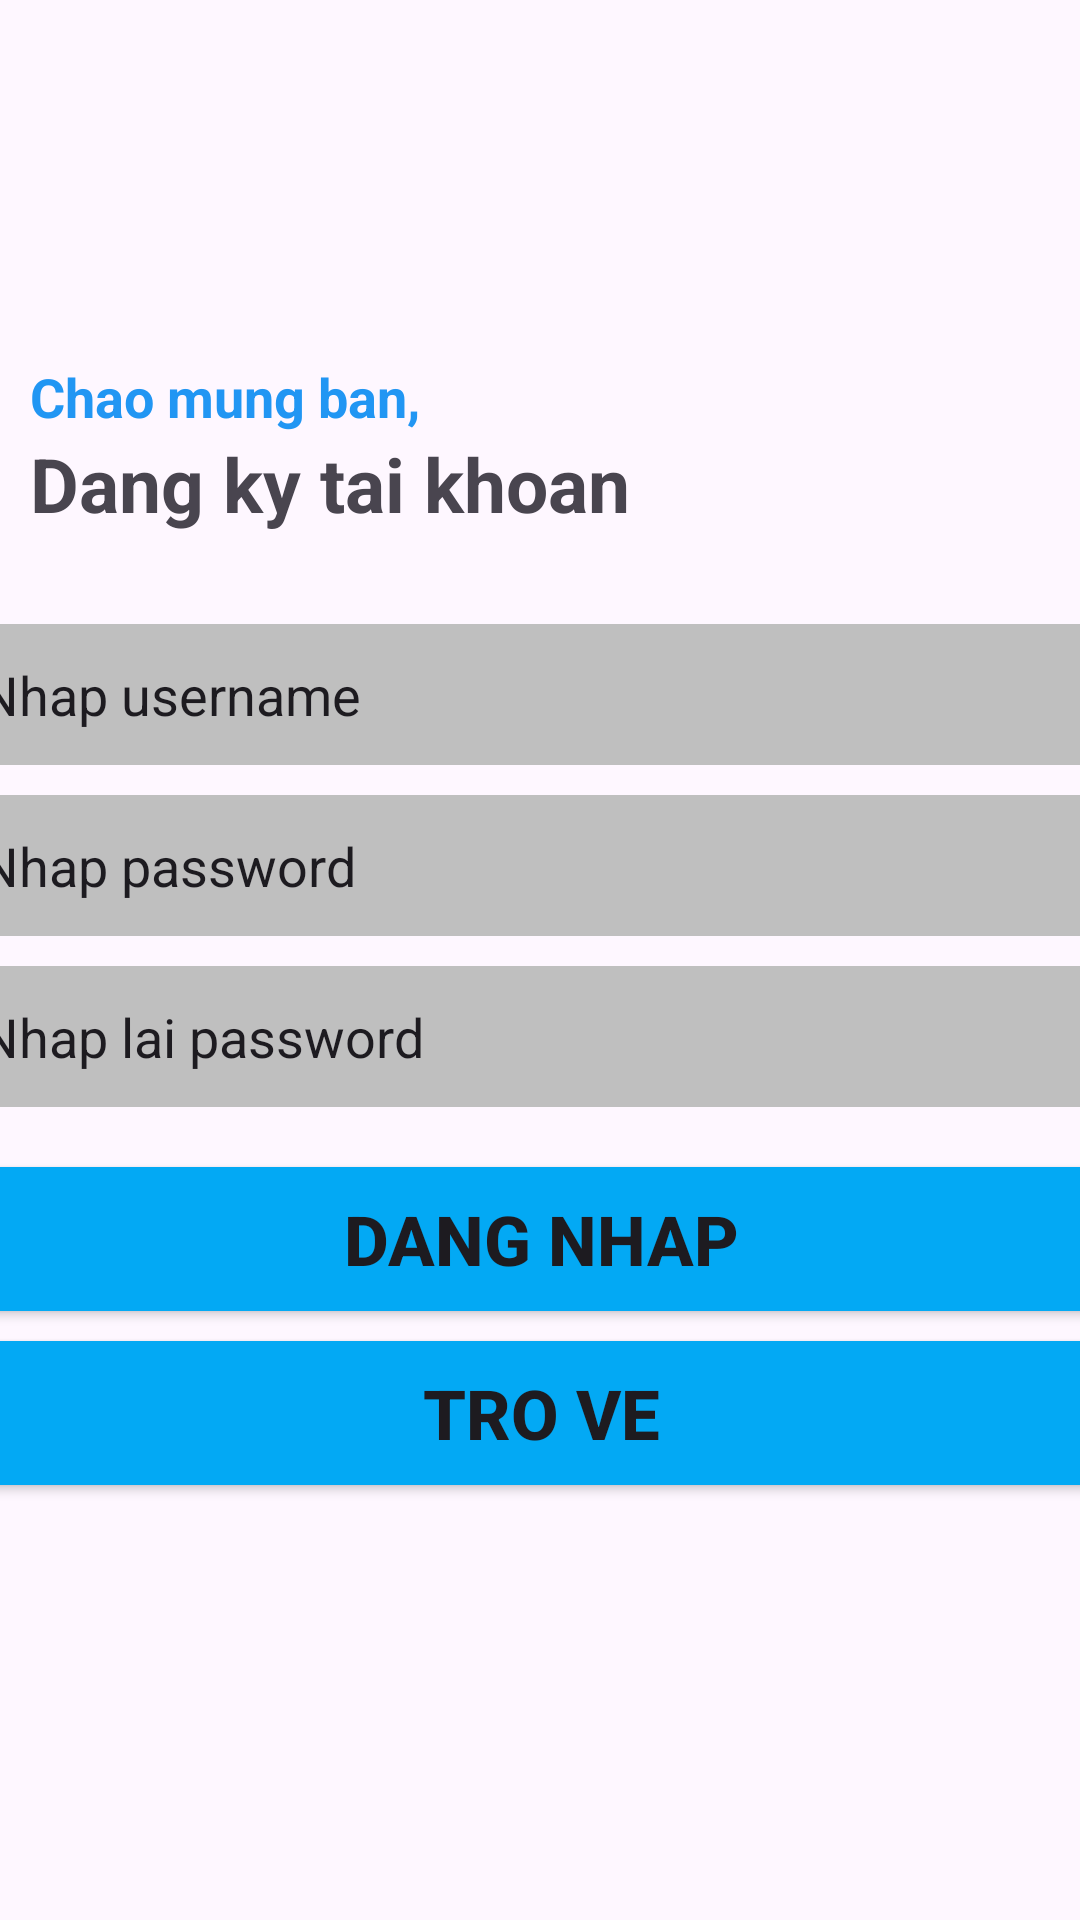

Android layout source for this screen:
<!-- AndroidManifest.xml: application theme Theme.Tuannaph35325_ASM1 -->
<!-- res/layout/activity_dangky.xml -->
<?xml version="1.0" encoding="utf-8"?>
<androidx.constraintlayout.widget.ConstraintLayout xmlns:android="http://schemas.android.com/apk/res/android"
    xmlns:app="http://schemas.android.com/apk/res-auto"
    xmlns:tools="http://schemas.android.com/tools"
    android:layout_width="match_parent"
    android:layout_height="match_parent"
    tools:context=".dangki">

    <TextView
        app:layout_constraintTop_toTopOf="parent"
        android:layout_marginTop="120dp"
        app:layout_constraintLeft_toLeftOf="parent"
        android:layout_marginLeft="10dp"
        android:id="@+id/txt1"
        android:layout_width="wrap_content"
        android:layout_height="wrap_content"
        android:text="Chao mung ban,"
        android:textStyle="bold"
        android:textColor="#2196F3"
        android:textSize="18sp"/>
    <TextView
        android:id="@+id/txt2"
        app:layout_constraintLeft_toLeftOf="parent"
        android:layout_marginLeft="10dp"
        app:layout_constraintTop_toBottomOf="@+id/txt1"
        android:layout_width="wrap_content"
        android:layout_height="wrap_content"
        android:text="Dang ky tai khoan"
        android:textStyle="bold"
        android:textSize="25sp"/>
    <EditText
        android:id="@+id/edt"
        app:layout_constraintTop_toBottomOf="@+id/txt2"
        android:layout_width="374dp"
        android:layout_height="47dp"
        android:background="#BFBFBF"
        android:text="Nhap username"
        android:layout_marginTop="30dp"
        app:layout_constraintLeft_toLeftOf="parent"
        app:layout_constraintRight_toRightOf="parent"/>
    <EditText
        android:id="@+id/edt1"
        app:layout_constraintTop_toBottomOf="@+id/edt"
        android:layout_width="374dp"
        android:layout_height="47dp"
        android:background="#BFBFBF"
        android:text="Nhap password"
        android:layout_marginTop="10dp"
        app:layout_constraintLeft_toLeftOf="parent"
        app:layout_constraintRight_toRightOf="parent"/>
    <EditText

        android:id="@+id/edt2"
        app:layout_constraintTop_toBottomOf="@+id/edt1"
        android:layout_width="374dp"
        android:layout_height="47dp"
        android:background="#BFBFBF"
        android:text="Nhap lai password"
        android:layout_marginTop="10dp"
        app:layout_constraintLeft_toLeftOf="parent"
        app:layout_constraintRight_toRightOf="parent"/>
    <Button
        android:id="@+id/btn5"
        app:layout_constraintTop_toBottomOf="@+id/edt2"
        android:layout_width="374dp"
        android:layout_height="wrap_content"
        android:text="DANG NHAP"
        android:textStyle="bold"
        android:background="#03A9F4"
        android:layout_marginTop="20dp"
        app:layout_constraintLeft_toLeftOf="parent"
        app:layout_constraintRight_toRightOf="parent"
        android:textSize="23sp"
        tools:ignore="MissingConstraints" />
    <Button
        app:layout_constraintTop_toBottomOf="@+id/btn5"
        android:layout_width="374dp"
        android:layout_height="wrap_content"
        android:text="TRO VE"
        android:textStyle="bold"
        android:background="#03A9F4"
        android:layout_marginTop="10dp"
        app:layout_constraintLeft_toLeftOf="parent"
        app:layout_constraintRight_toRightOf="parent"
        android:textSize="23sp"
        tools:ignore="MissingConstraints" />

</androidx.constraintlayout.widget.ConstraintLayout>
<!-- resources referenced by this layout -->
<resources>
  <style name="Theme.Tuannaph35325_ASM1" parent="Base.Theme.Tuannaph35325_ASM1" />
  <style name="Base.Theme.Tuannaph35325_ASM1" parent="Theme.Material3.DayNight.NoActionBar">
          
          
      </style>
</resources>
